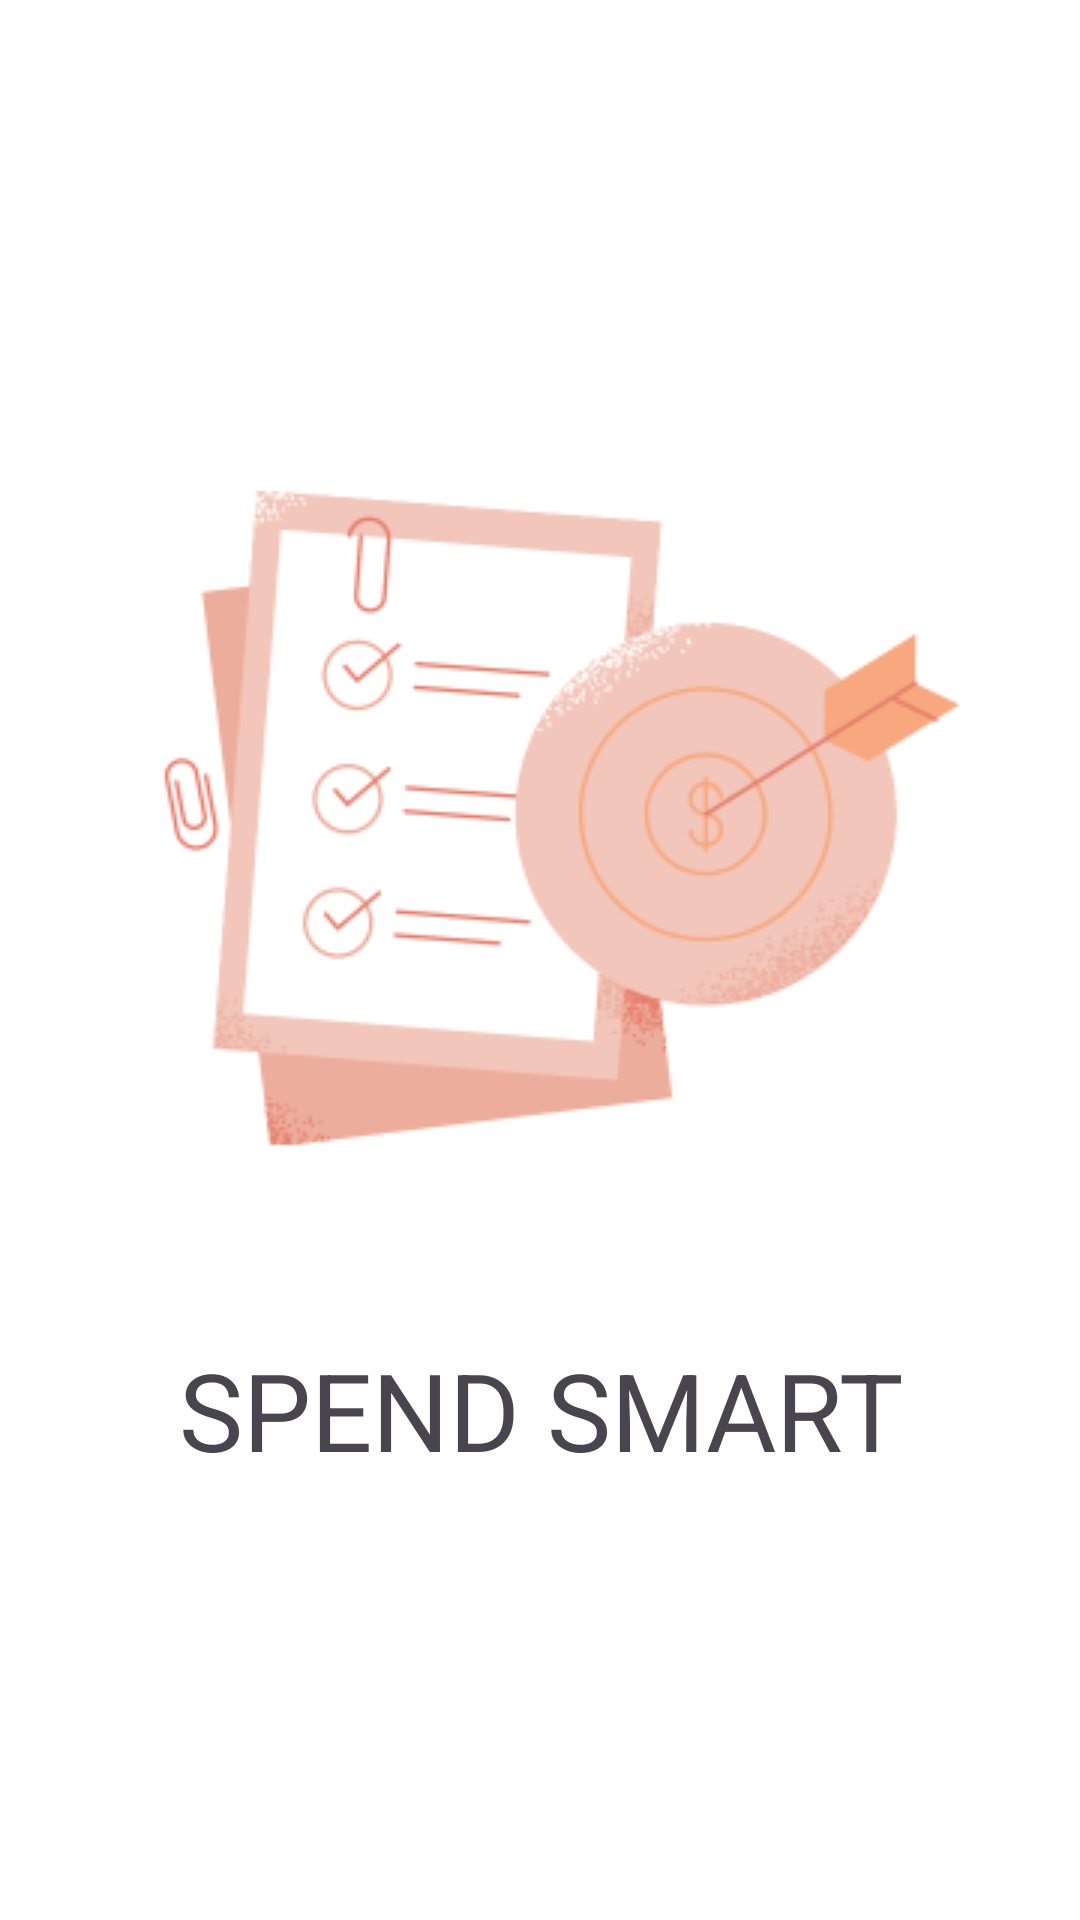

Here is an Android app screen rendered from its layout file. Give the layout XML and the strings, colors and styles it references.
<!-- AndroidManifest.xml: application theme Theme.SpendSmart -->
<!-- res/layout/splash_screen.xml -->
<RelativeLayout xmlns:android="http://schemas.android.com/apk/res/android"
    android:layout_width="match_parent"
    android:layout_height="match_parent"
    android:layout_gravity="center"
    android:gravity="center_vertical"
    android:background="@color/white">


    <ImageView
        android:id="@+id/imageView"
        android:layout_width="wrap_content"
        android:layout_height="wrap_content"
        android:layout_centerHorizontal="true"
        android:src="@drawable/img_splash_screen" />

    <TextView
        android:id="@+id/tv_title_total"
        android:layout_width="wrap_content"
        android:layout_height="wrap_content"
        android:layout_below="@+id/imageView"
        android:layout_alignParentStart="true"
        android:layout_alignParentEnd="true"
        android:layout_margin="16dp"
        android:textAlignment="center"
        android:layout_marginStart="184dp"
        android:layout_marginTop="-434dp"
        android:layout_marginEnd="184dp"
        android:textFontWeight="@integer/material_motion_duration_long_2"
        android:text="SPEND SMART"
        android:textSize="36sp"
        android:textStyle="bold" />

</RelativeLayout>
<!-- resources referenced by this layout -->
<resources>
  <color name="white">#FFFFFFFF</color>
  <!-- drawable img_splash_screen: png bitmap (drawable, 25092 bytes) -->
  <style name="Theme.SpendSmart" parent="Base.Theme.SpendSmart" />
  <style name="Base.Theme.SpendSmart" parent="Theme.Material3.DayNight.NoActionBar">
          
          
      </style>
</resources>
